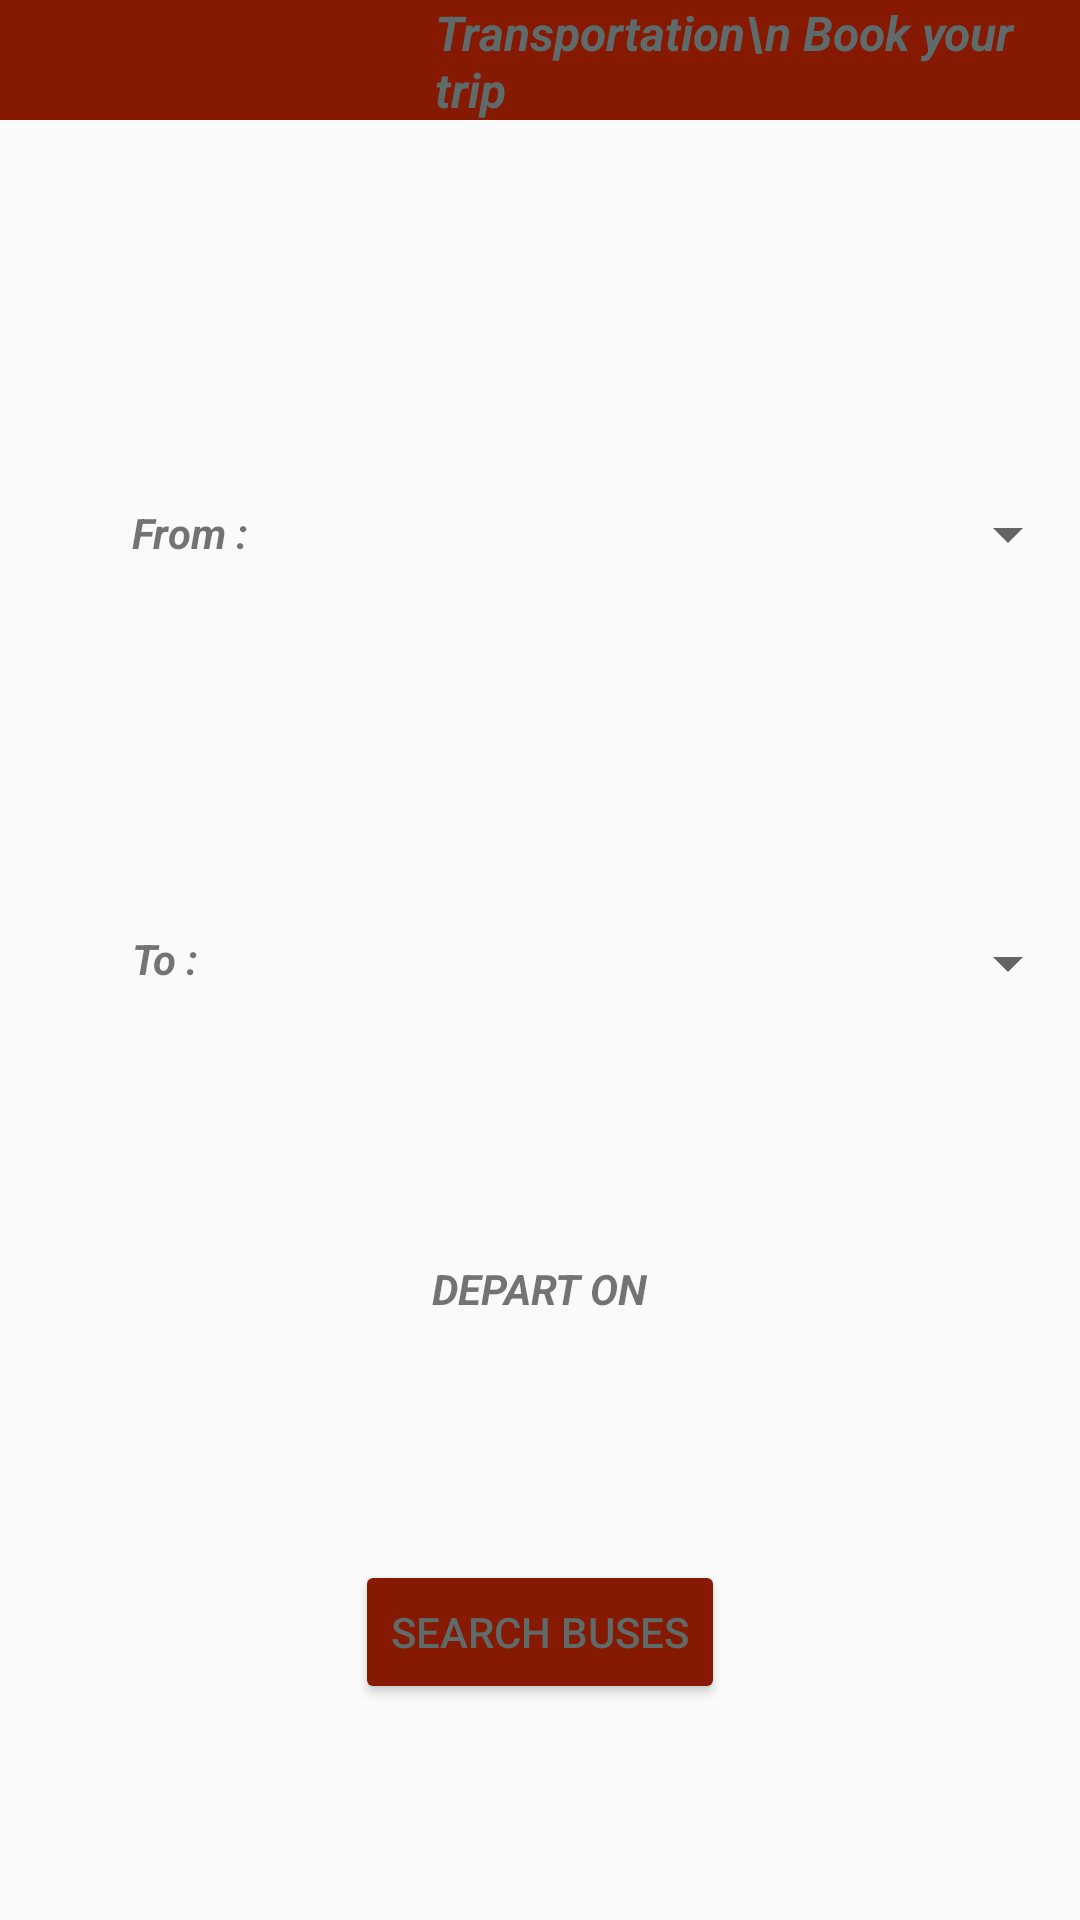

Layout XML and referenced resources for this Android screen:
<!-- AndroidManifest.xml: application theme Theme.Transportation -->
<!-- res/layout/activity_choose_travel_from_to.xml -->
<?xml version="1.0" encoding="utf-8"?>
<RelativeLayout xmlns:android="http://schemas.android.com/apk/res/android"
    xmlns:app="http://schemas.android.com/apk/res-auto"
    xmlns:tools="http://schemas.android.com/tools"
    android:layout_width="match_parent"
    android:layout_height="match_parent"
    tools:context=".ChooseTravelFromTo">


        <androidx.constraintlayout.widget.ConstraintLayout
            android:layout_width="match_parent"
            android:layout_height="40dp"
            android:background="@color/Offred">
            <TextView
                android:layout_width="match_parent"
                android:layout_height="match_parent"
                android:text="Transportation\n Book your trip"
                android:layout_marginLeft="145dp"
                android:textStyle="bold|italic"
                android:textColor="@color/Silver"
                android:textSize="16dp"></TextView>

        </androidx.constraintlayout.widget.ConstraintLayout>

        <TextView
            android:layout_width="wrap_content"
            android:layout_height="wrap_content"
            android:layout_alignParentStart="true"
            android:layout_alignParentTop="true"
            android:layout_marginStart="44dp"
            android:layout_marginTop="168dp"
            android:text="From :"
            android:textStyle="bold|italic"/>

        <TextView
            android:id="@+id/textView"
            android:layout_width="wrap_content"
            android:layout_height="wrap_content"
            android:layout_alignParentStart="true"
            android:layout_alignParentTop="true"
            android:layout_marginStart="44dp"
            android:layout_marginTop="310dp"
            android:text="To : "
            android:textStyle="bold|italic"/>

        <Spinner
            android:id="@+id/fromSpinner"
            android:layout_width="match_parent"
            android:layout_height="wrap_content"
            android:layout_alignParentStart="true"
            android:layout_alignParentTop="true"
            android:layout_alignParentEnd="true"
            android:layout_marginStart="100dp"
            android:layout_marginTop="154dp"
            android:layout_marginEnd="0dp"
            android:autofillHints="Select"
            android:minHeight="48dp"
            tools:ignore="SpeakableTextPresentCheck" />

        <Spinner
            android:id="@+id/toSpinner"
            android:layout_width="match_parent"
            android:layout_height="wrap_content"
            android:layout_below="@+id/fromSpinner"
            android:layout_alignParentStart="true"
            android:layout_marginStart="100dp"
            android:layout_marginTop="95dp"
            android:autofillHints="Select"
            android:minHeight="48dp"
            tools:ignore="SpeakableTextPresentCheck" />
        <TextView
            android:layout_width="wrap_content"
            android:layout_height="wrap_content"
            android:text="DEPART ON"
            android:layout_centerHorizontal="true"
            android:textStyle="bold|italic"
            android:layout_marginTop="420dp"/>

        <ImageView
            android:layout_width="wrap_content"
            android:layout_height="wrap_content"
            android:src="@drawable/ic_baseline_calendar_today_24"
            android:layout_marginTop="415dp"
            android:layout_marginLeft="120dp"
            />



        <Button
            android:id="@+id/searchBtn"
            android:layout_width="wrap_content"
            android:layout_height="wrap_content"
            android:layout_centerHorizontal="true"
            android:layout_marginTop="520dp"
            android:backgroundTint="@color/Offred"
            android:text="Search Buses"
            android:textColor="@color/Silver" />

    </RelativeLayout>
<!-- resources referenced by this layout -->
<resources>
  <color name="Offred">#851902</color>
  <color name="Silver">#5f6a6a</color>
  <style name="Theme.Transportation" parent="Theme.AppCompat.Light.NoActionBar">
          
          <item name="colorPrimary">@color/purple_500</item>
          <item name="colorPrimaryVariant">@color/purple_700</item>
          <item name="colorOnPrimary">@color/white</item>
          
          <item name="colorSecondary">@color/teal_200</item>
          <item name="colorSecondaryVariant">@color/teal_700</item>
          <item name="colorOnSecondary">@color/black</item>
          
          <item name="android:statusBarColor" tools:targetApi="l">?attr/colorPrimaryVariant</item>
          
      </style>
  <color name="purple_500">#FF6200EE</color>
  <color name="purple_700">#FF3700B3</color>
  <color name="white">#FFFFFFFF</color>
  <color name="teal_200">#FF03DAC5</color>
  <color name="teal_700">#FF018786</color>
  <color name="black">#FF000000</color>
</resources>
